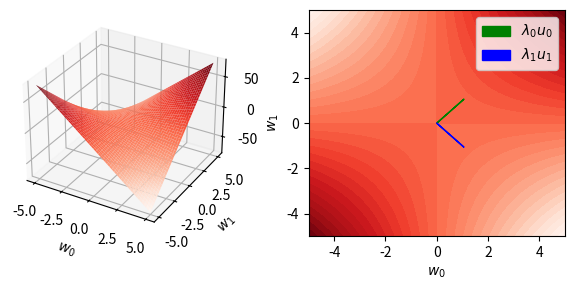

This chart was generated by the following Python code: (Note: this script raises an exception after producing the figure.)
import numpy as np
import matplotlib.pyplot as plt
from mpl_toolkits import mplot3d 
np.random.seed(0)


def QF(x, Q):
    '''Quadratic form of a matrix Q.'''
    
    return x.T @ Q @ x


def plot_QF_surface(Q, fn=''):
    # symmetrize
    Q = 0.5*(Q.T + Q)
    
    fig = plt.figure(figsize=(6, 3))
    ax1 = fig.add_subplot(121, projection='3d')
    ax2 = fig.add_subplot(122)

    N = 400 # size of grid
    row = np.linspace(-5, 5, N)
    XX, YY = np.meshgrid(row, row)
    ZZ = np.zeros_like(XX)
    for i in range(N):
        for j in range(N):
            ZZ[i, j] = QF(np.array([XX[i, j], YY[i, j]]), Q)

    # plot 3D surface 
    ax1.plot_surface(XX, YY, ZZ, cmap='Reds') 
    ax1.set_xlabel(f'$w_0$')
    ax1.set_ylabel(f'$w_1$')

    # plot contour and principal axes
    ax2.contourf(XX, YY, ZZ, cmap='Reds', levels=30)
    ax2.set_xlabel(f'$w_0$')
    ax2.set_ylabel(f'$w_1$')

    # compute eigenvectors
    eigvals, eigvecs = np.linalg.eig(Q)
    idx = np.argsort(-eigvals) # sort decreasing
    eigvecs = eigvecs[:, idx]
    eigvals = eigvals[idx]

    # plot
    eigvec0 = ax2.arrow(0, 0, eigvals[0]*eigvecs[0, 0], eigvals[0]*eigvecs[1, 0], color='green', label=f'$\lambda_0 u_0$')
    eigvec1 = ax2.arrow(0, 0, eigvals[1]*eigvecs[0, 1], eigvals[1]*eigvecs[1, 1], color='blue',  label=f'$\lambda_1 u_1$')
    ax2.legend([eigvec0, eigvec1], [f'$\lambda_0 u_0$', f'$\lambda_1 u_1$'])
    
    fig.tight_layout()
    plt.savefig(fn)
    # plt.show() # can move 3d plot around



if __name__ == '__main__':
    Q = np.array([
        [0, 1],
        [2, 0]
    ])
    plot_QF_surface(Q, fn='../img/18_indefiniteQF.png')
    
    Q = np.array([
        [1, 2],
        [1, 2]
    ])
    plot_QF_surface(Q, fn='../img/18_semidefiniteQF.png')
    
    Q = np.array([
        [4, 4],
        [4, 9]
    ])
    plot_QF_surface(Q, fn='../img/18_definiteQF.png')